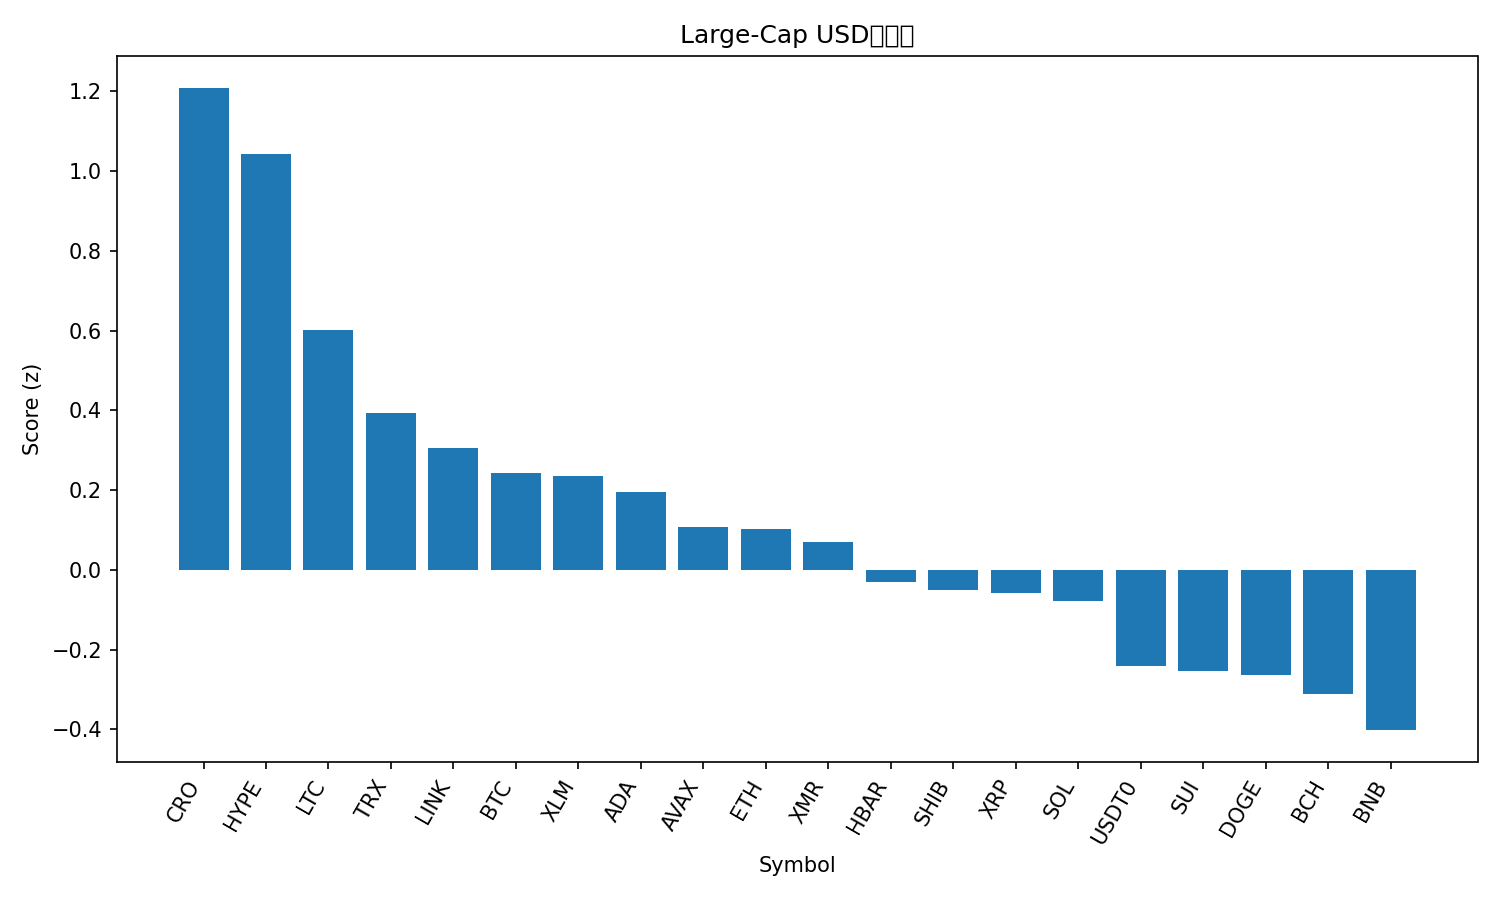

Values plotted in this chart, from the file beside it:
rank, name, symbol, price, pct_1h, pct_24h, pct_7d, pct_1h_vs_btc, pct_24h_vs_btc, pct_7d_vs_btc, market_cap_rank, market_cap, volume_usd, score
1, Cronos, CRO, 0.1515, 1.162, 4.118, 5.223, 0.8444, 3.725, 0.7953, 35, 5454412758, 28372801, 1.208
2, Hyperliquid, HYPE, 40.19, 1.034, -0.9098, 14.48, 0.7164, -1.303, 10.05, 16, 10867001044, 287751421, 1.044
3, Litecoin, LTC, 96.74, 0.6697, 0.8245, 6.542, 0.3518, 0.4317, 2.114, 28, 7393097945, 471472490, 0.6014
4, TRON, TRX, 0.2979, 0.8461, -4.97, -4.672, 0.5282, -5.363, -9.1, 10, 28135880432, 1297029762, 0.3935
5, Chainlink, LINK, 17.96, 0.3371, 1.628, 7.666, 0.0193, 1.236, 3.238, 15, 12496004331, 588805031, 0.3051
6, Bitcoin, BTC, 111654, 0.3178, 0.3928, 4.428, 0.0, 0.0, 0.0, 1, 2226071145759, 43533160244, 0.2416
7, Stellar, XLM, 0.3205, 0.3669, 1.35, 2.098, 0.04902, 0.9572, -2.331, 19, 10263859183, 181746449, 0.2345
8, Cardano, ADA, 0.6546, 0.3299, 0.3713, 4.035, 0.01204, -0.02155, -0.3935, 11, 23902862978, 970752188, 0.194
9, Avalanche, AVAX, 19.4, 0.4061, -0.7551, -3.62, 0.08823, -1.148, -8.048, 25, 8268583024, 395609980, 0.1063
10, Ethereum, ETH, 3941, 0.2736, -0.8097, 1.743, -0.04419, -1.202, -2.685, 2, 475702443046, 25010122199, 0.1019
11, Monero, XMR, 327.5, 0.09245, 0.2097, 11.94, -0.2254, -0.1831, 7.512, 33, 6041274118, 141973120, 0.06881
12, Hedera, HBAR, 0.1695, 0.1536, -0.2765, 3.042, -0.1643, -0.6693, -1.386, 29, 7201616322, 188919771, -0.02989
13, Shiba Inu, SHIB, 1.016e-05, 0.1369, -0.351, 2.964, -0.1809, -0.7438, -1.464, 34, 5985079853, 114597266, -0.05123
14, XRP, XRP, 2.54, -0.1248, 4.241, 8.307, -0.4427, 3.848, 3.878, 5, 152721394578, 4274207520, -0.05854
15, Solana, SOL, 194.5, 0.03612, 0.7552, 4.465, -0.2817, 0.3623, 0.03652, 6, 106923890354, 5176842158, -0.07879
16, USDT0, USDT0, 1.0, -0.01322, 0.01397, -0.03113, -0.3311, -0.3788, -4.459, 30, 7108742298, 342870829, -0.2414
17, Sui, SUI, 2.51, -0.1112, 1.239, 2.668, -0.4291, 0.8458, -1.76, 22, 9082480068, 743928561, -0.2535
18, Dogecoin, DOGE, 0.1985, -0.1479, 0.4396, 6.052, -0.4658, 0.04676, 1.623, 9, 30056741848, 1510282520, -0.2638
19, Bitcoin Cash, BCH, 508.8, -0.3018, 3.146, 7.101, -0.6196, 2.753, 2.673, 20, 10149594708, 276089929, -0.3105
20, BNB, BNB, 1117, -0.1328, -1.502, 0.8657, -0.4506, -1.895, -3.562, 4, 155321536939, 1808589433, -0.402
21, Figure Heloc, FIGR_HELOC, 0.4998, 0.0, -50.47, -49.9, -0.3178, -50.86, -54.33, 31, 6615383668, 15162870, -2.871
